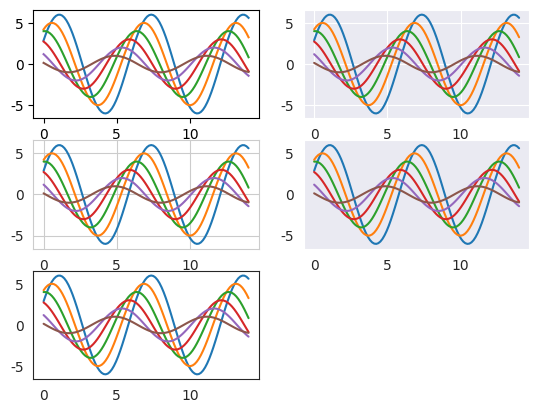

Write Python code to recreate this figure.
import seaborn as sns
import numpy as np
import matplotlib.pyplot as plt


def sinplot(flip=1):
    # 0到14之间取100个点
    x = np.linspace(0, 14, 100)
    style = ['darkgrid', 'whitegrid', 'dark', 'white', 'ticks']
    for j in range(5):
        plt.subplot(3, 2, j+1)
        for i in range(1, 7):
            plt.plot(x, np.sin(x+i*.5)*(7-i)*flip)
        sns.set_style(style[j])
        plt.title = style[j]


# 默认风格
# sns.set()
# 五种风格 darkgrid whitegrid dark white ticks
# sns.set_style('darkgrid')
# offset 到轴线的距离
# sns.despine(offset = 10)  # 去掉某些轴
sinplot()
plt.show()
